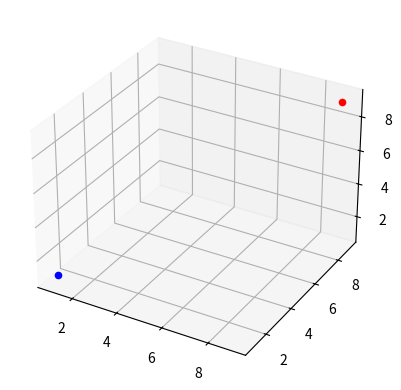

This chart was generated by the following Python code:
import matplotlib.pyplot as plt
import numpy as np
from mpl_toolkits.mplot3d import Axes3D

WIDTH = 10
ROW = 10
COL = 10

cube = np.zeros((ROW, COL, WIDTH))


class electric_charge:
    def __init__(self, x, y, z, q):
        self.x = x
        self.y = y
        self.z = z
        self.q = q
        if self.q > 0:
            self.color = 'blue'
        else:
            self.color = 'red'


Q1 = electric_charge(1, 1, 1, 1)
Q2 = electric_charge(9, 9, 9, -1)
charges = [Q1, Q2]
for charge in charges:
    if charge.q > 0:
        cube[charge.x][charge.y][charge.z] = 1
    elif charge.q < 0:
        cube[charge.x][charge.y][charge.z] = -1

fig = plt.figure()
ax = fig.add_subplot(projection='3d')
charge: electric_charge
for charge in charges:
    ax.scatter(charge.x, charge.y, charge.z, c=charge.color)
plt.show()
